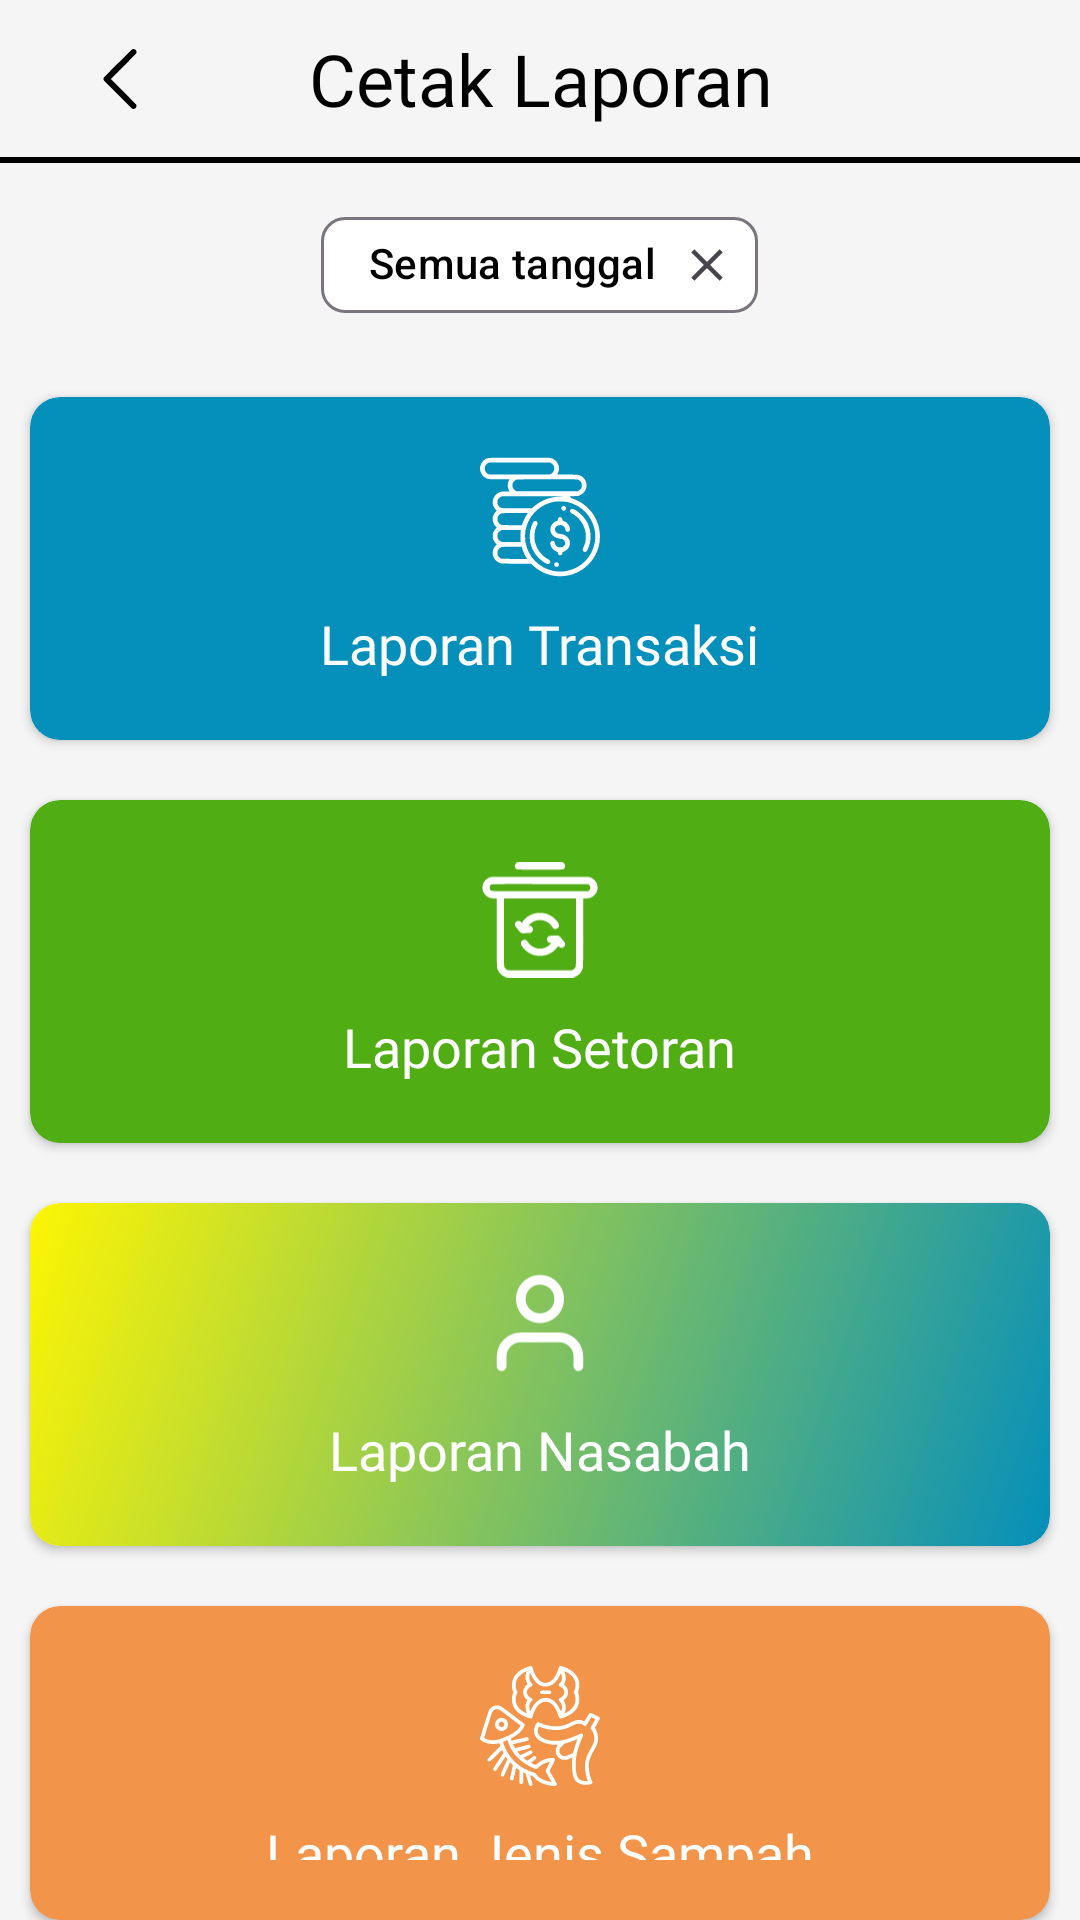

This screen was rendered from an Android layout file. Write that file and the resources it references.
<!-- AndroidManifest.xml: application theme Theme.BankSampah -->
<!-- res/layout/fragment_laporan.xml -->
<?xml version="1.0" encoding="utf-8"?>
<LinearLayout xmlns:android="http://schemas.android.com/apk/res/android"
    android:layout_width="match_parent"
    android:layout_height="match_parent"
    xmlns:app="http://schemas.android.com/apk/res-auto"
    android:orientation="vertical">

    <androidx.constraintlayout.widget.ConstraintLayout
        android:layout_width="match_parent"
        android:layout_height="wrap_content"
        android:orientation="horizontal">

        <TextView
            android:id="@+id/judul"
            style="@style/TextJudulHalaman"
            android:text="@string/cetak_laporan"
            app:layout_constraintStart_toStartOf="parent"
            app:layout_constraintTop_toTopOf="parent"
            app:layout_constraintEnd_toEndOf="parent"
            app:layout_constraintBottom_toTopOf="@+id/garis_judul"
            />

        <ImageView
            android:id="@+id/btnBack"
            android:layout_width="20dp"
            android:layout_height="20dp"
            android:contentDescription="@string/back"
            android:src="@drawable/back"
            android:layout_marginStart="30dp"
            app:layout_constraintStart_toStartOf="parent"
            app:layout_constraintTop_toTopOf="parent"
            app:layout_constraintBottom_toTopOf="@+id/garis_judul"
            />

        <View
            android:id="@+id/garis_judul"
            android:layout_width="0dp"
            android:layout_height="2dp"
            android:background="@color/black"
            android:layout_marginTop="10dp"
            app:layout_constraintStart_toStartOf="parent"
            app:layout_constraintEnd_toEndOf="parent"
            app:layout_constraintTop_toBottomOf="@+id/judul"
            />
    </androidx.constraintlayout.widget.ConstraintLayout>

    <com.google.android.material.chip.Chip
        android:id="@+id/chipFilter"
        style="@style/Widget.Material3.Chip.Assist"
        android:layout_width="wrap_content"
        android:layout_height="wrap_content"
        android:text="@string/semua_tanggal"
        app:chipIcon="@drawable/baseline_calendar_month_24"
        app:closeIconVisible="true"
        android:layout_marginTop="10dp"
        android:layout_gravity="center_horizontal"/>

    <androidx.cardview.widget.CardView
        android:id="@+id/transaksi"
        android:layout_width="match_parent"
        android:layout_height="wrap_content"
        android:layout_marginTop="20dp"
        android:layout_marginHorizontal="10dp"
        android:backgroundTint="@color/primary"
        app:cardCornerRadius="10dp"
        >

        <LinearLayout
            android:layout_width="match_parent"
            android:layout_height="wrap_content"
            android:orientation="vertical"
            android:gravity="center_horizontal"
            android:padding="20dp"
            >

            <ImageView
                android:layout_width="40dp"
                android:layout_height="40dp"
                android:contentDescription="@string/transaksi"
                android:src="@drawable/money"
                app:tint="@color/white"
                />

            <TextView
                android:layout_width="wrap_content"
                android:layout_height="wrap_content"
                android:text="@string/laporan_transaksi"
                android:fontFamily="@font/nunito_bold"
                android:textColor="@color/white"
                android:textSize="18sp"
                android:layout_marginTop="10dp"
                />

        </LinearLayout>

    </androidx.cardview.widget.CardView>

    <androidx.cardview.widget.CardView
        android:id="@+id/setoran"
        android:layout_width="match_parent"
        android:layout_height="wrap_content"
        android:layout_marginTop="20dp"
        android:layout_marginHorizontal="10dp"
        android:backgroundTint="@color/hijau"
        app:cardCornerRadius="10dp"
        >

        <LinearLayout
            android:layout_width="match_parent"
            android:layout_height="wrap_content"
            android:orientation="vertical"
            android:gravity="center_horizontal"
            android:padding="20dp"
            >

            <ImageView
                android:layout_width="40dp"
                android:layout_height="40dp"
                android:contentDescription="@string/setoran"
                android:src="@drawable/sampah"
                app:tint="@color/white"
                />

            <TextView
                android:layout_width="wrap_content"
                android:layout_height="wrap_content"
                android:text="@string/laporan_setoran"
                android:fontFamily="@font/nunito_bold"
                android:textColor="@color/white"
                android:textSize="18sp"
                android:layout_marginTop="10dp"
                />

        </LinearLayout>

    </androidx.cardview.widget.CardView>

    <androidx.cardview.widget.CardView
        android:id="@+id/nasabah"
        android:layout_width="match_parent"
        android:layout_height="wrap_content"
        android:layout_marginTop="20dp"
        android:layout_marginHorizontal="10dp"
        app:cardCornerRadius="10dp"
        >

        <LinearLayout
            android:layout_width="match_parent"
            android:layout_height="wrap_content"
            android:orientation="vertical"
            android:gravity="center_horizontal"
            android:background="@drawable/gradient_kuning_biru"
            android:padding="20dp"
            >

            <ImageView
                android:layout_width="40dp"
                android:layout_height="40dp"
                android:contentDescription="@string/nasabah"
                android:src="@drawable/profil"
                app:tint="@color/white"
                />

            <TextView
                android:layout_width="wrap_content"
                android:layout_height="wrap_content"
                android:text="@string/laporan_nasabah"
                android:fontFamily="@font/nunito_bold"
                android:textColor="@color/white"
                android:textSize="18sp"
                android:layout_marginTop="10dp"
                />

        </LinearLayout>

    </androidx.cardview.widget.CardView>

    <androidx.cardview.widget.CardView
        android:id="@+id/sampah"
        android:layout_width="match_parent"
        android:layout_height="wrap_content"
        android:layout_marginTop="20dp"
        android:layout_marginHorizontal="10dp"
        android:backgroundTint="@color/merah"
        app:cardCornerRadius="10dp"
        >

        <LinearLayout
            android:layout_width="match_parent"
            android:layout_height="wrap_content"
            android:orientation="vertical"
            android:gravity="center_horizontal"
            android:padding="20dp"
            >

            <ImageView
                android:layout_width="40dp"
                android:layout_height="40dp"
                android:contentDescription="@string/sampah"
                android:src="@drawable/jenis"
                app:tint="@color/white"
                />

            <TextView
                android:layout_width="wrap_content"
                android:layout_height="wrap_content"
                android:text="@string/laporan_jenis_sampah"
                android:fontFamily="@font/nunito_bold"
                android:textColor="@color/white"
                android:textSize="18sp"
                android:layout_marginTop="10dp"
                />

        </LinearLayout>

    </androidx.cardview.widget.CardView>

</LinearLayout>
<!-- resources referenced by this layout -->
<resources>
  <color name="black">#FF000000</color>
  <color name="hijau">#50AD14</color>
  <color name="merah">#F2954B</color>
  <color name="primary">#058FBB</color>
  <color name="white">#FFFFFFFF</color>
  <!-- drawable back (drawable) -->
  <vector xmlns:android="http://schemas.android.com/apk/res/android" android:autoMirrored="true" android:height="512dp" android:viewportHeight="512" android:viewportWidth="512" android:width="512dp">
        
      <path android:fillColor="#000000" android:pathData="M362,1.7c-3.9,1.3 -19.8,16.8 -123.8,120.7 -109.5,109.3 -119.4,119.5 -121.2,124.4 -2.5,6.7 -2.5,11.7 0,18.4 1.8,4.9 11.7,15.1 121.2,124.4 114.1,114 119.5,119.3 124.7,120.9 21.4,6.9 40.8,-14.7 31.5,-35.2 -1.1,-2.5 -37.7,-39.8 -109.3,-111.5l-107.6,-107.8 107.6,-107.7c70.1,-70.3 108.2,-109.1 109.3,-111.5 6.1,-13.5 -0.4,-29.7 -14,-34.8 -6.4,-2.3 -12.1,-2.4 -18.4,-0.3z" android:strokeColor="#00000000"/>
      
  </vector>
  <!-- drawable gradient_kuning_biru (drawable) -->
  <?xml version="1.0" encoding="utf-8"?>
  <shape xmlns:android="http://schemas.android.com/apk/res/android">
      <gradient
          android:startColor="@color/primary"
          android:endColor="@color/secondary"
          android:angle="135"
          />
      <corners android:radius="10dp" />
  </shape>
  <string name="back">back</string>
  <string name="cetak_laporan">Cetak Laporan</string>
  <string name="laporan_jenis_sampah">Laporan Jenis Sampah</string>
  <string name="laporan_nasabah">Laporan Nasabah</string>
  <string name="laporan_setoran">Laporan Setoran</string>
  <string name="laporan_transaksi">Laporan Transaksi</string>
  <string name="nasabah">Nasabah</string>
  <string name="sampah">Sampah</string>
  <string name="semua_tanggal">Semua tanggal</string>
  <string name="setoran">Setoran</string>
  <string name="transaksi">transaksi</string>
  <style name="TextJudulHalaman">
          <item name="android:layout_width">match_parent</item>
          <item name="android:layout_height">wrap_content</item>
          <item name="android:fontFamily">@font/nunito_bold</item>
          <item name="android:textColor">@color/black</item>
          <item name="android:textSize">24sp</item>
          <item name="android:gravity">center</item>
          <item name="android:layout_marginTop">10dp</item>
      </style>
  <style name="Theme.BankSampah" parent="Base.Theme.BankSampah" />
  <color name="secondary">#FDF503</color>
  <style name="Base.Theme.BankSampah" parent="Theme.Material3.Light.NoActionBar">
          <item name="colorPrimary">@color/primary</item>
          <item name="colorSecondary">@color/secondary</item>
          <item name="colorOnPrimary">@color/abuabu</item>
          <item name="colorSurface">@color/surface</item>
          <item name="colorOnSurface">@color/onSurface</item>
          <item name="colorControlActivated">@color/secondary</item>
          <item name="android:windowBackground">@color/white</item>
          <item name="android:statusBarColor">@color/light_gray</item>
          <item name="android:windowLightStatusBar">true</item>
          <item name="bottomNavigationStyle">@style/BottomNavigationViewStyle</item>
          <item name="windowSplashScreenBackground">@color/white</item>
      </style>
  <color name="abuabu">#1A1A1A</color>
  <color name="surface">#FFFFFF</color>
  <color name="onSurface">#000000</color>
  <color name="light_gray">#F5F5F5</color>
  <style name="BottomNavigationViewStyle" parent="Widget.MaterialComponents.BottomNavigationView">
          <item name="itemRippleColor">@android:color/transparent</item>
      </style>
</resources>
